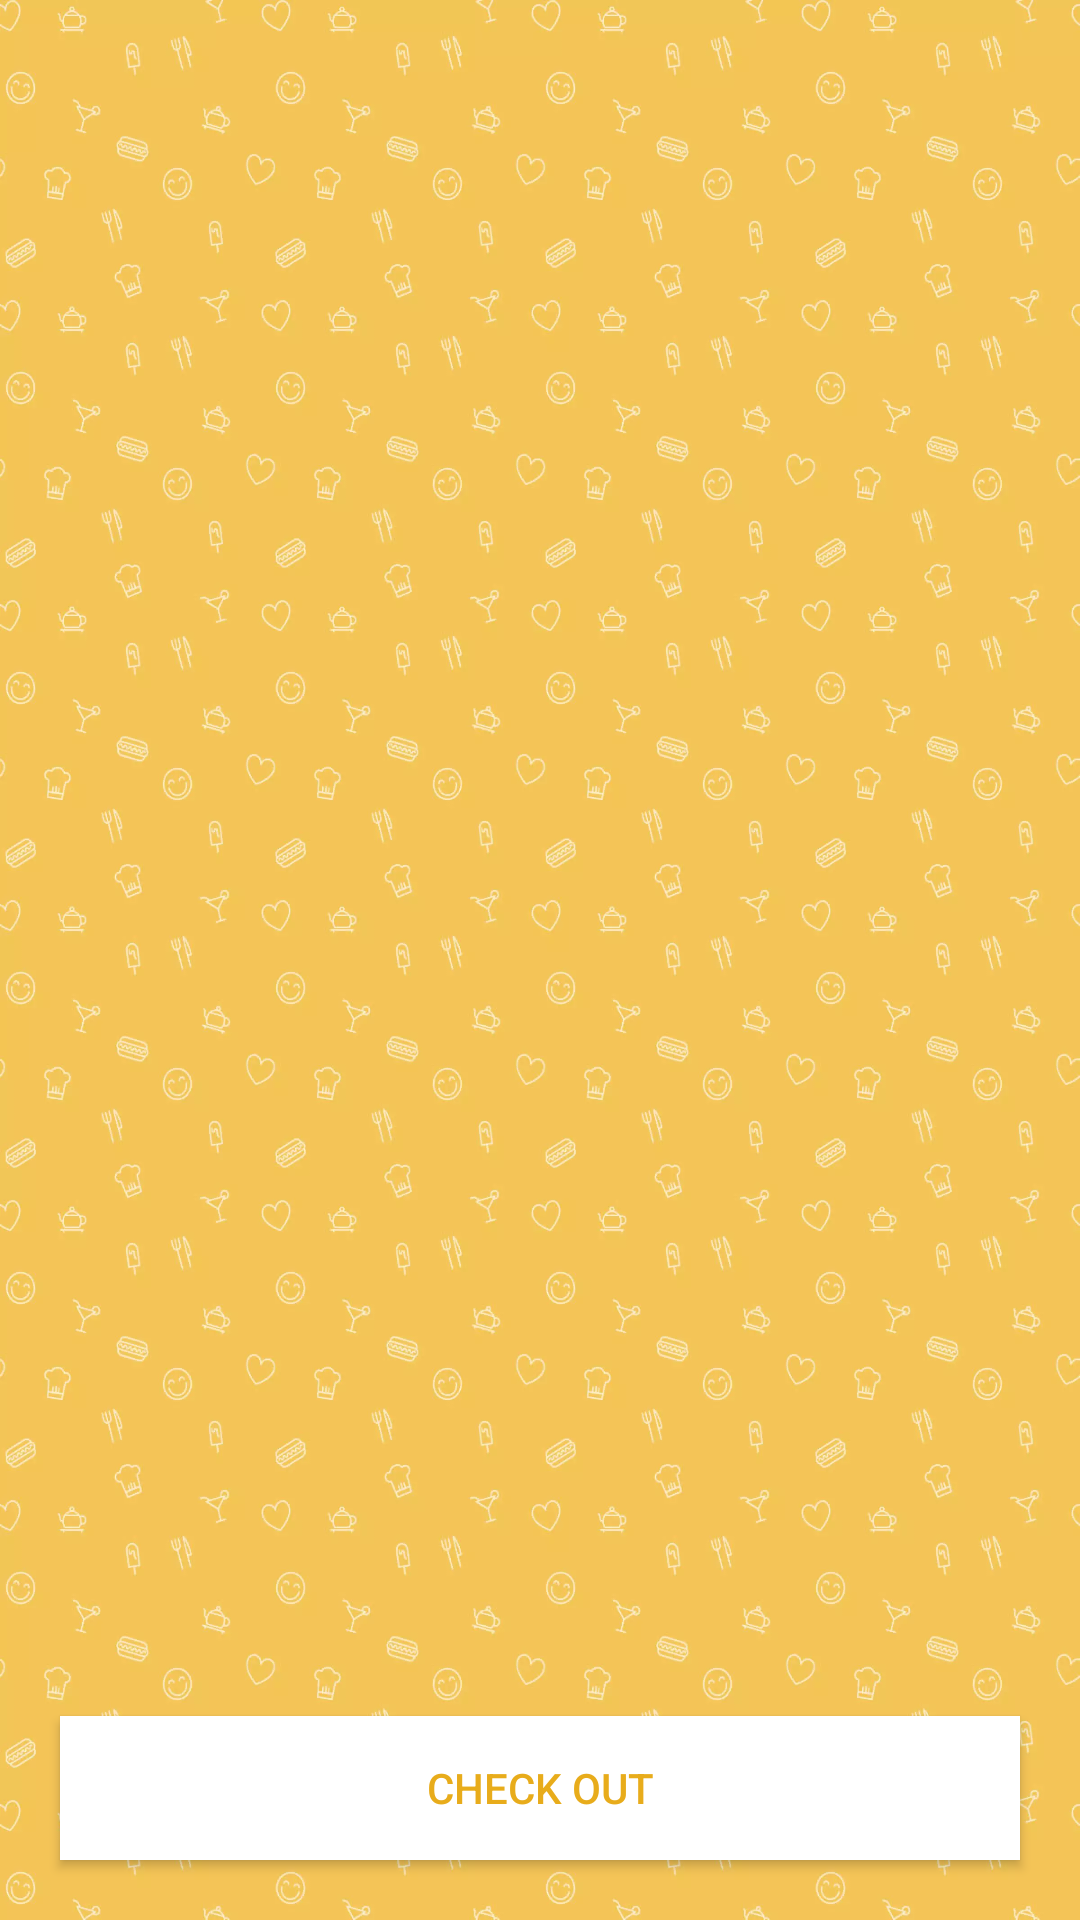

Reconstruct the res/layout file that produces this screen, plus the resources it refers to.
<!-- AndroidManifest.xml: application theme Apptheme -->
<!-- res/layout/activity_checkout.xml -->
<?xml version="1.0" encoding="utf-8"?>
<RelativeLayout xmlns:android="http://schemas.android.com/apk/res/android"
    xmlns:app="http://schemas.android.com/apk/res-auto"
    xmlns:tools="http://schemas.android.com/tools"
    android:layout_width="match_parent"
    android:layout_height="match_parent"
    android:background="@drawable/ic_login_background"
    tools:context=".CheckoutActivity">

    <androidx.recyclerview.widget.RecyclerView
        android:layout_width="match_parent"
        android:layout_height="match_parent"
        android:layout_above="@+id/btnCheckout"
        android:id="@+id/rv"/>

    <Button
        android:id="@+id/btnCheckout"
        android:layout_alignParentBottom="true"
        android:layout_width="match_parent"
        android:layout_height="wrap_content"
        android:layout_margin="20dp"
        android:textColor="@color/purple_500"
        android:background="@color/white"
        android:text="Check Out"/>

</RelativeLayout>
<!-- resources referenced by this layout -->
<resources>
  <color name="purple_500">#E8AC1B</color>
  <color name="white">#FFFFFFFF</color>
  <!-- drawable ic_login_background: webp bitmap (drawable, 161586 bytes) -->
  <style name="Apptheme" parent="Theme.AppCompat.Light.DarkActionBar">
          
          <item name="colorPrimary">@color/purple_500</item>
          <item name="colorPrimaryVariant">@color/purple_700</item>
          <item name="colorOnPrimary">@color/white</item>
          
          <item name="colorSecondary">@color/teal_200</item>
          <item name="colorSecondaryVariant">@color/teal_700</item>
          <item name="colorOnSecondary">@color/black</item>
          
          <item name="android:statusBarColor" tools:targetApi="l">?attr/colorPrimaryVariant</item>
          
      </style>
  <color name="purple_700">#FFB400</color>
  <color name="teal_200">#FF03DAC5</color>
  <color name="teal_700">#FF018786</color>
  <color name="black">#FF000000</color>
</resources>
